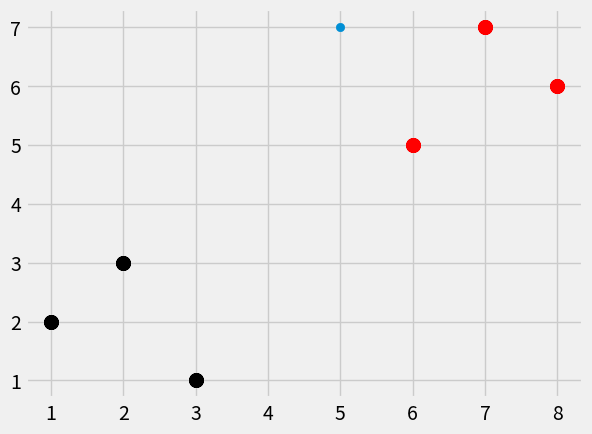

The matplotlib source for this figure:
import numpy as np
from math import sqrt
import matplotlib.pyplot as plt
from matplotlib import style
from collections import Counter
import warnings
style.use('fivethirtyeight')
dataset = {'k':[[1,2],[2,3],[3,1]],'r':[[6,5],[7,7],[8,6]]}
new_features = [5,7]
for i in dataset:
    for ii in dataset[i]:
       [ [plt.scatter(ii[0],ii[1],s=100,color=i) for ii in dataset[i]] for i in dataset]
plt.scatter(new_features[0],new_features[1])
plt.show()
